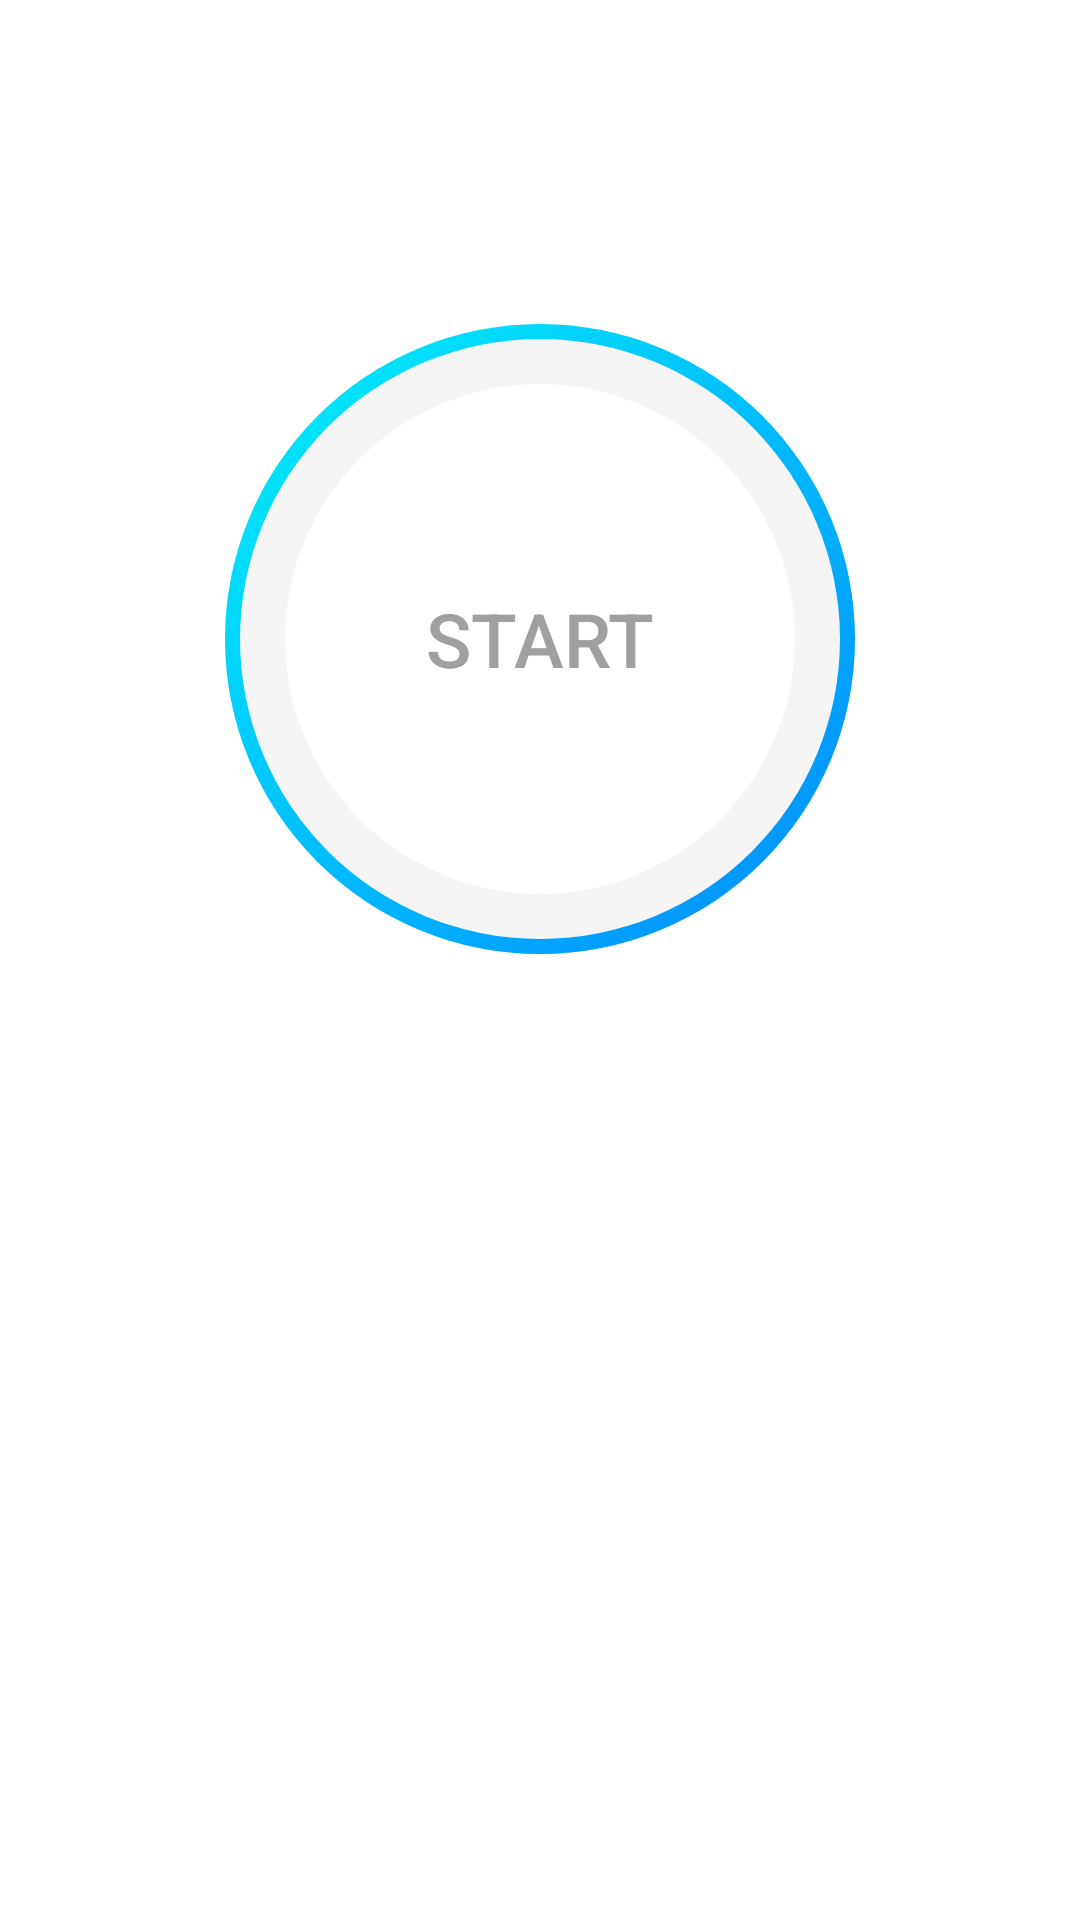

Layout XML and referenced resources for this Android screen:
<!-- AndroidManifest.xml: application theme AppTheme -->
<!-- res/layout/fragment_recording.xml -->
<?xml version="1.0" encoding="utf-8"?>
<RelativeLayout xmlns:android="http://schemas.android.com/apk/res/android"
    xmlns:tools="http://schemas.android.com/tools"
    android:layout_width="match_parent"
    android:layout_height="match_parent"
    android:background="#ffffff" >

    <Button
        android:id="@+id/button"
        style="?android:attr/borderlessButtonStyle"
        android:layout_width="210dp"
        android:layout_height="210dp"
        android:layout_alignParentTop="true"
        android:layout_centerHorizontal="true"
        android:layout_gravity="center_horizontal"
        android:layout_marginTop="108dp"
        android:background="@drawable/shape"
        android:text="Start"
        android:textColor="#a0a0a0"
        android:textSize="25dp" />

    <ImageView
        android:id="@+id/iv"
        android:layout_width="wrap_content"
        android:layout_height="wrap_content"
        android:layout_alignParentBottom="true"
        android:layout_centerHorizontal="true"
        android:layout_gravity="center_horizontal"
        android:layout_marginBottom="103dp" />

</RelativeLayout>
<!-- resources referenced by this layout -->
<resources>
  <!-- drawable shape (drawable) -->
  <?xml version="1.0" encoding="utf-8"?>
  <layer-list xmlns:android="http://schemas.android.com/apk/res/android" >
  
  <item>
      <shape android:shape="rectangle" >
          <corners
  
              android:radius="400dp" />
          <size
              android:width="200dp"
              android:height="200dp" />
  
          <gradient
              android:angle="135"
              android:endColor="#01f1fa"
              android:startColor="#0189ff"
              android:type="linear" />
  
  
      </shape>
  </item>
  <item
      android:bottom="5dp"
      android:left="5dp"
      android:right="5dp"
      android:top="5dp">
      <shape android:shape="rectangle" >
          <corners
              android:radius="400dp" />
          <solid android:color="#f5f5f5" />
      </shape>
  </item>
  
      <item
          android:bottom="20dp"
          android:left="20dp"
          android:right="20dp"
          android:top="20dp">
          <shape android:shape="rectangle" >
              <corners
                  android:radius="400dp" />
              <solid android:color="#ffffff" />
          </shape>
      </item>
  
  </layer-list>
  <style name="AppTheme" parent="Theme.AppCompat.Light.NoActionBar">
          
          <item name="colorPrimary">@color/colorPrimary</item>
          <item name="colorPrimaryDark">@color/colorPrimaryDark</item>
          <item name="colorAccent">@color/colorAccent</item>
  
          <item name="android:statusBarColor">#eeeeee</item>
          <item name="android:windowLightStatusBar">true</item>
      </style>
  <color name="colorPrimary">#eeeeee</color>
  <color name="colorPrimaryDark">#eeeeee</color>
  <color name="colorAccent">#eeeeee</color>
</resources>
